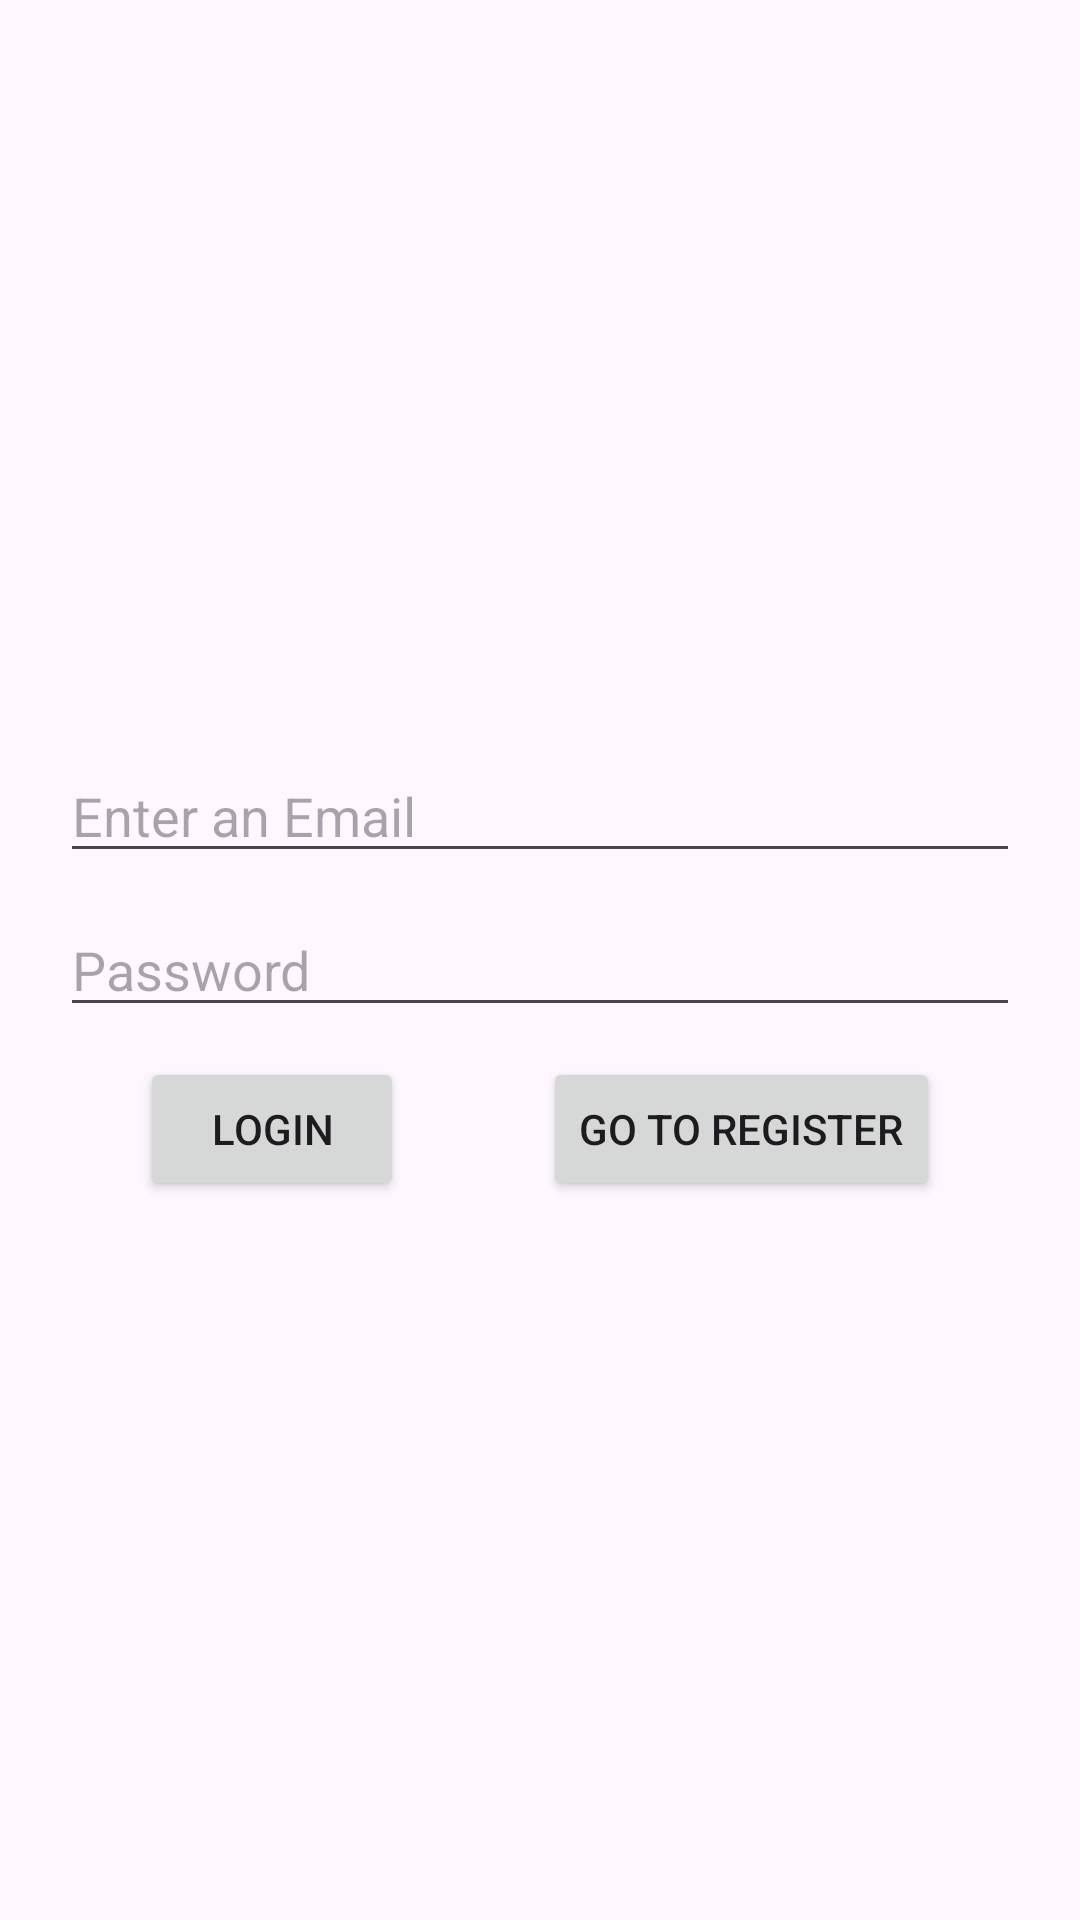

Produce the Android XML layout that renders to this screen, including the resource entries it uses.
<!-- AndroidManifest.xml: application theme Theme.FireBaseLearning -->
<!-- res/layout/activity_login.xml -->
<?xml version="1.0" encoding="utf-8"?>
<layout xmlns:tools="http://schemas.android.com/tools"
    xmlns:android="http://schemas.android.com/apk/res/android"
    xmlns:app="http://schemas.android.com/apk/res-auto">

    <androidx.constraintlayout.widget.ConstraintLayout
        android:layout_width="match_parent"
        android:layout_height="match_parent"
        tools:context=".Register.RegisterActivity">

        <androidx.constraintlayout.widget.ConstraintLayout
            android:layout_width="match_parent"
            android:layout_height="wrap_content"
            app:layout_constraintBottom_toBottomOf="parent"
            app:layout_constraintEnd_toEndOf="parent"
            app:layout_constraintHorizontal_bias="0.5"
            app:layout_constraintStart_toStartOf="parent"
            app:layout_constraintTop_toTopOf="parent"
            app:layout_constraintVertical_bias="0.5">

            <EditText
                android:id="@+id/emailLoginET"
                android:layout_width="match_parent"
                android:layout_height="wrap_content"
                android:layout_marginHorizontal="20dp"
                android:layout_marginTop="10dp"
                android:hint="Enter an Email"
                app:layout_constraintTop_toTopOf="parent"
                tools:layout_editor_absoluteX="24dp" />

            <EditText
                android:id="@+id/passwordLoginEt"
                android:layout_width="match_parent"
                android:layout_height="wrap_content"
                android:layout_marginHorizontal="20dp"
                android:layout_marginTop="10dp"
                android:hint="Password"
                android:inputType="textPassword"
                app:layout_constraintTop_toBottomOf="@+id/emailLoginET"
                tools:layout_editor_absoluteX="0dp" />

            <Button
                android:id="@+id/loginBtn"
                android:layout_width="wrap_content"
                android:layout_height="wrap_content"
                android:layout_marginTop="10dp"
                android:text="Login"
                app:layout_constraintEnd_toStartOf="@+id/gotoRegister"
                app:layout_constraintHorizontal_bias="0.5"
                app:layout_constraintStart_toStartOf="parent"
                app:layout_constraintTop_toBottomOf="@+id/passwordLoginEt" />

            <Button
                android:id="@+id/gotoRegister"
                android:layout_width="wrap_content"
                android:layout_height="wrap_content"
                android:layout_marginTop="10dp"
                android:text="Go to Register"
                app:layout_constraintEnd_toEndOf="parent"
                app:layout_constraintHorizontal_bias="0.5"
                app:layout_constraintStart_toEndOf="@+id/loginBtn"
                app:layout_constraintTop_toBottomOf="@+id/passwordLoginEt" />
        </androidx.constraintlayout.widget.ConstraintLayout>

    </androidx.constraintlayout.widget.ConstraintLayout>
</layout>
<!-- resources referenced by this layout -->
<resources>
  <style name="Theme.FireBaseLearning" parent="Base.Theme.FireBaseLearning" />
  <style name="Base.Theme.FireBaseLearning" parent="Theme.Material3.DayNight.NoActionBar">
          
          
      </style>
</resources>
